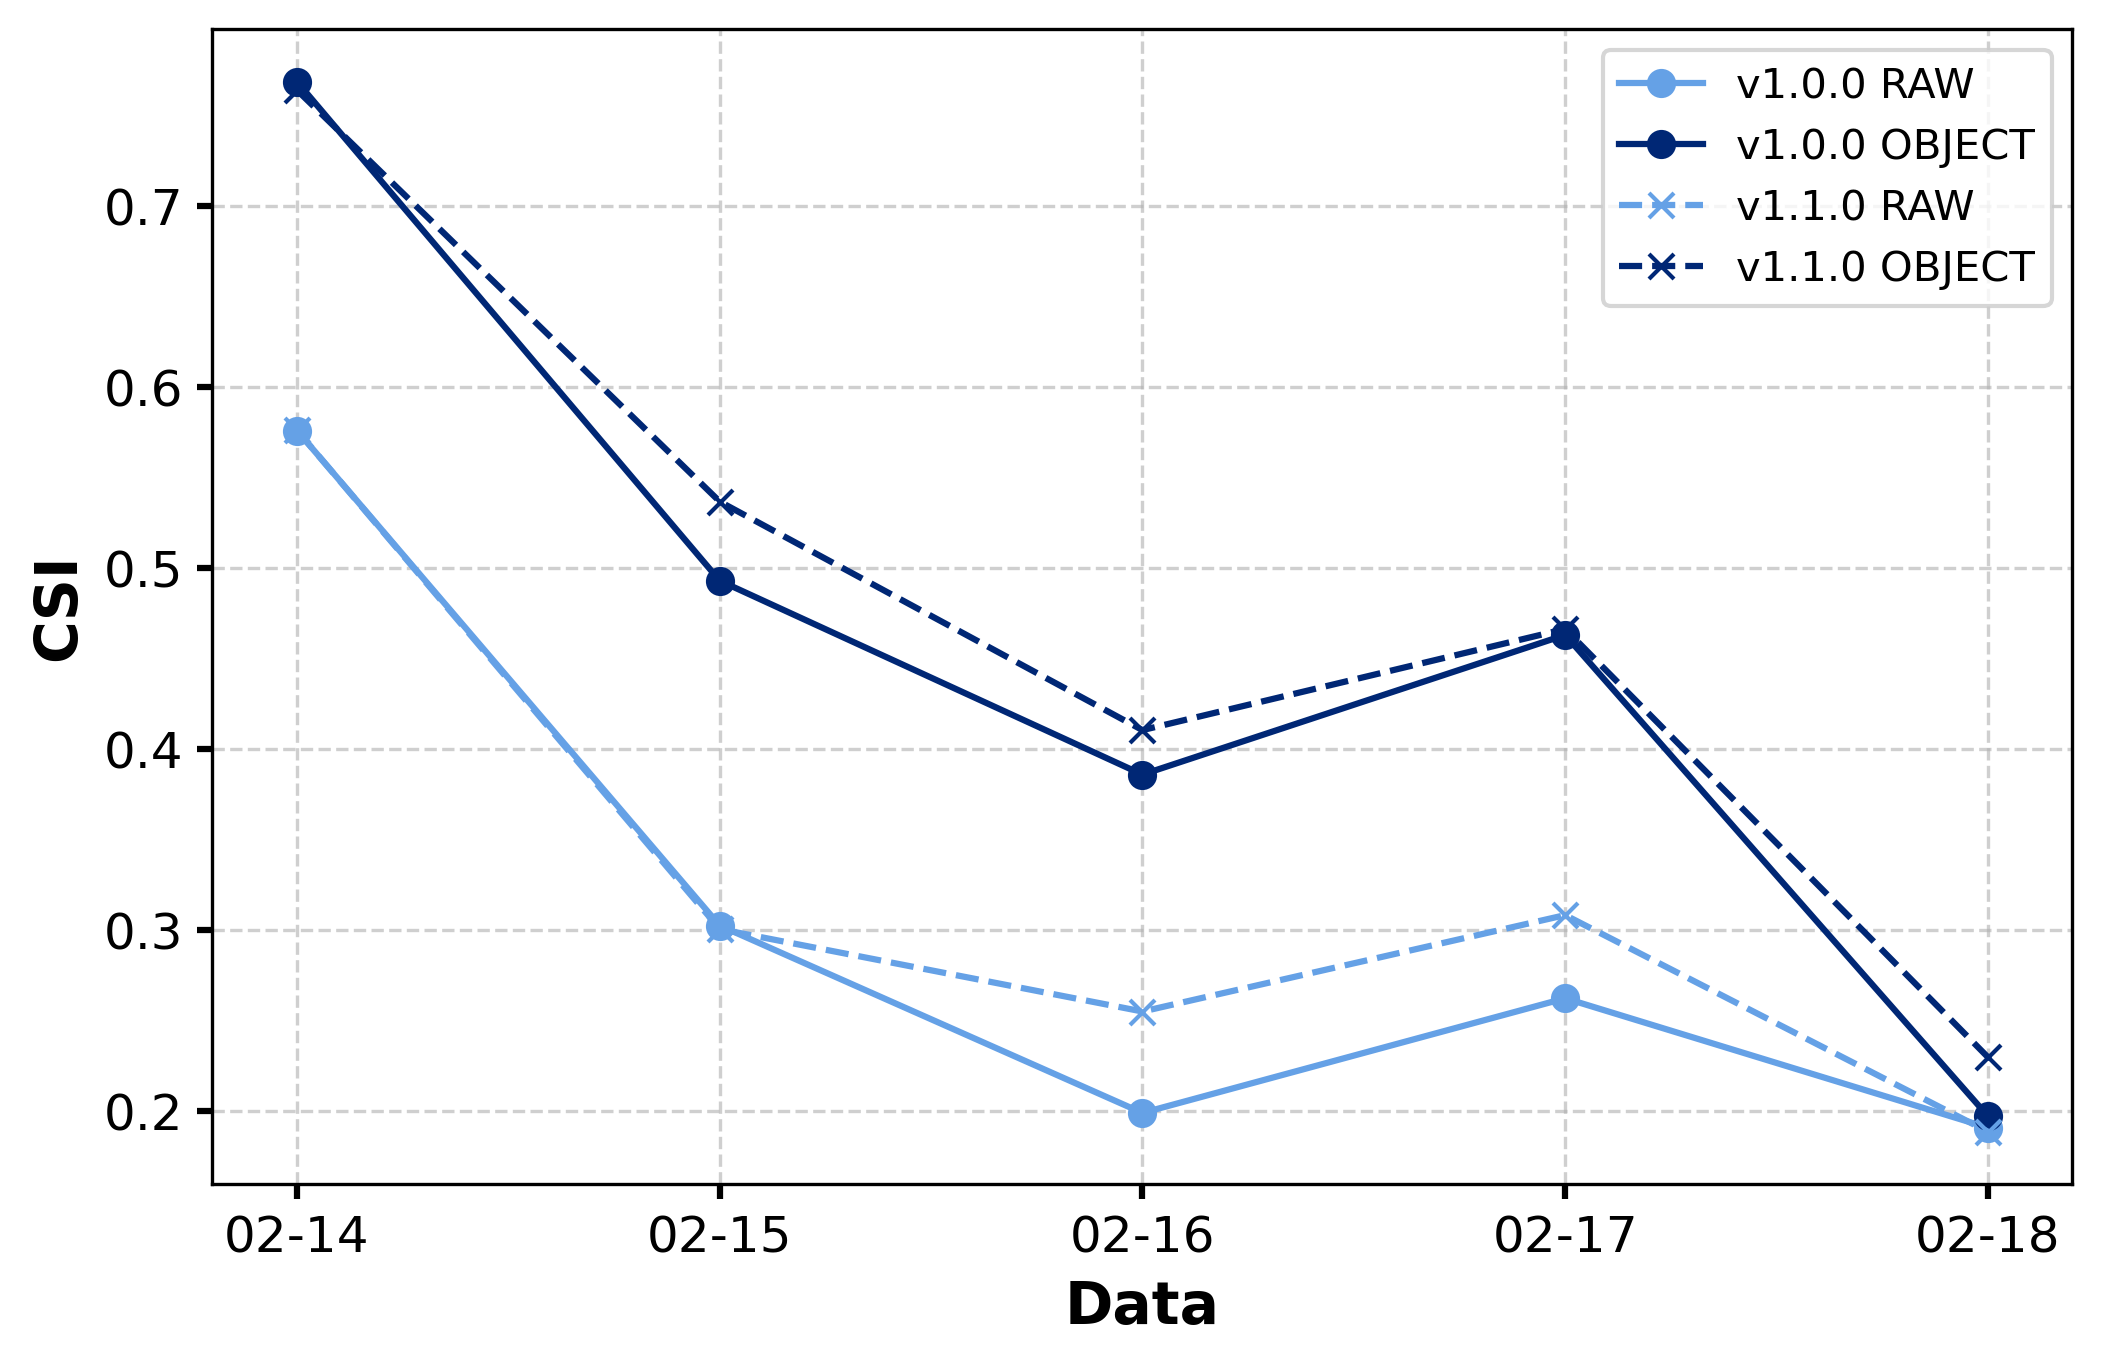

The table this chart was drawn from, first rows:
data, CSI_raw_v1, CSI_obj_v1, CSI_raw_v2, CSI_obj_v2
2024-02-14, 0.5757, 0.7685, 0.5758, 0.7638
2024-02-15, 0.3022, 0.4928, 0.3003, 0.5365
2024-02-16, 0.1987, 0.3856, 0.2547, 0.4102
2024-02-17, 0.262, 0.4628, 0.308, 0.4661
2024-02-18, 0.1905, 0.1969, 0.1883, 0.2295
